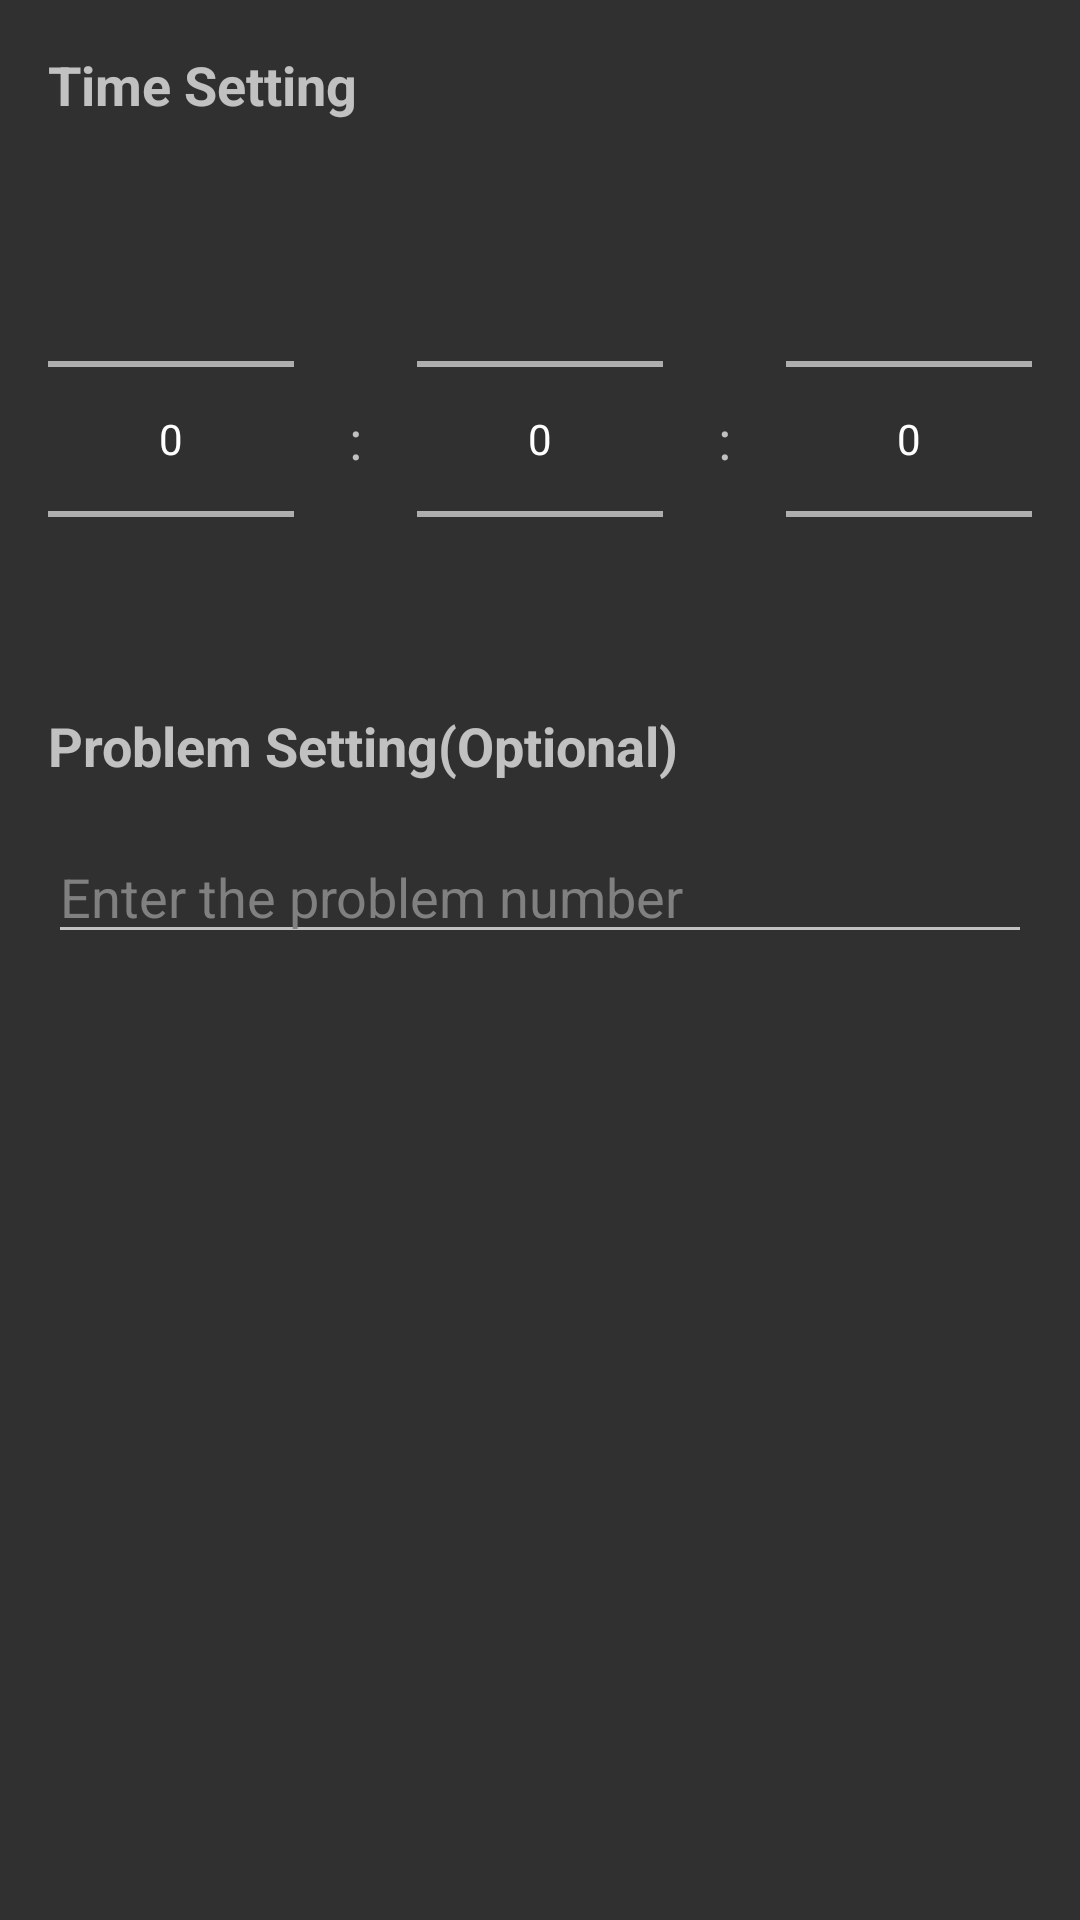

Layout XML and referenced resources for this Android screen:
<!-- AndroidManifest.xml: application theme Theme.AppCompat -->
<!-- res/layout/time_picker_view.xml -->
<?xml version="1.0" encoding="utf-8"?>
<LinearLayout xmlns:android="http://schemas.android.com/apk/res/android"
    android:layout_width="match_parent"
    android:layout_height="wrap_content"
    android:orientation="vertical"
    android:padding="16dp"
    android:id="@+id/time_picker_layout">

    <TextView
        android:layout_width="match_parent"
        android:layout_height="wrap_content"
        android:layout_gravity="center_horizontal"
        android:text="Time Setting"
        android:textSize="18sp"
        android:textStyle="bold"
        android:layout_marginBottom="16dp"/>

    <LinearLayout
        android:layout_width="match_parent"
        android:layout_height="wrap_content"
        android:orientation="horizontal"
        android:layout_gravity="center"
        android:weightSum="8">

        <NumberPicker
            android:id="@+id/hour_picker"
            android:layout_width="0dp"
            android:layout_height="wrap_content"
            android:layout_weight="2"/>

        <TextView
            android:layout_width="0dp"
            android:layout_height="wrap_content"
            android:layout_weight="1"
            android:layout_gravity="center"
            android:textAlignment="center"
            android:text=":"
            android:textSize="18sp"/>

        <NumberPicker
            android:id="@+id/minute_picker"
            android:layout_width="0dp"
            android:layout_height="wrap_content"
            android:layout_weight="2"/>

        <TextView
            android:layout_width="0dp"
            android:layout_height="wrap_content"
            android:layout_weight="1"
            android:layout_gravity="center"
            android:textAlignment="center"
            android:text=":"
            android:textSize="18sp"/>

        <NumberPicker
            android:id="@+id/second_picker"
            android:layout_width="0dp"
            android:layout_height="wrap_content"
            android:layout_weight="2"/>

    </LinearLayout>

    <TextView
        android:layout_width="match_parent"
        android:layout_height="wrap_content"
        android:layout_gravity="center_horizontal"
        android:text="Problem Setting(Optional)"
        android:textSize="18sp"
        android:textStyle="bold"
        android:layout_marginBottom="16dp"/>

    <EditText
        android:id="@+id/timer_problem_number"
        android:layout_width="match_parent"
        android:layout_height="wrap_content"
        android:hint="Enter the problem number"
        android:textColorHint="#808080"/>

</LinearLayout>
<!-- resources referenced by this layout -->
<resources>

</resources>
